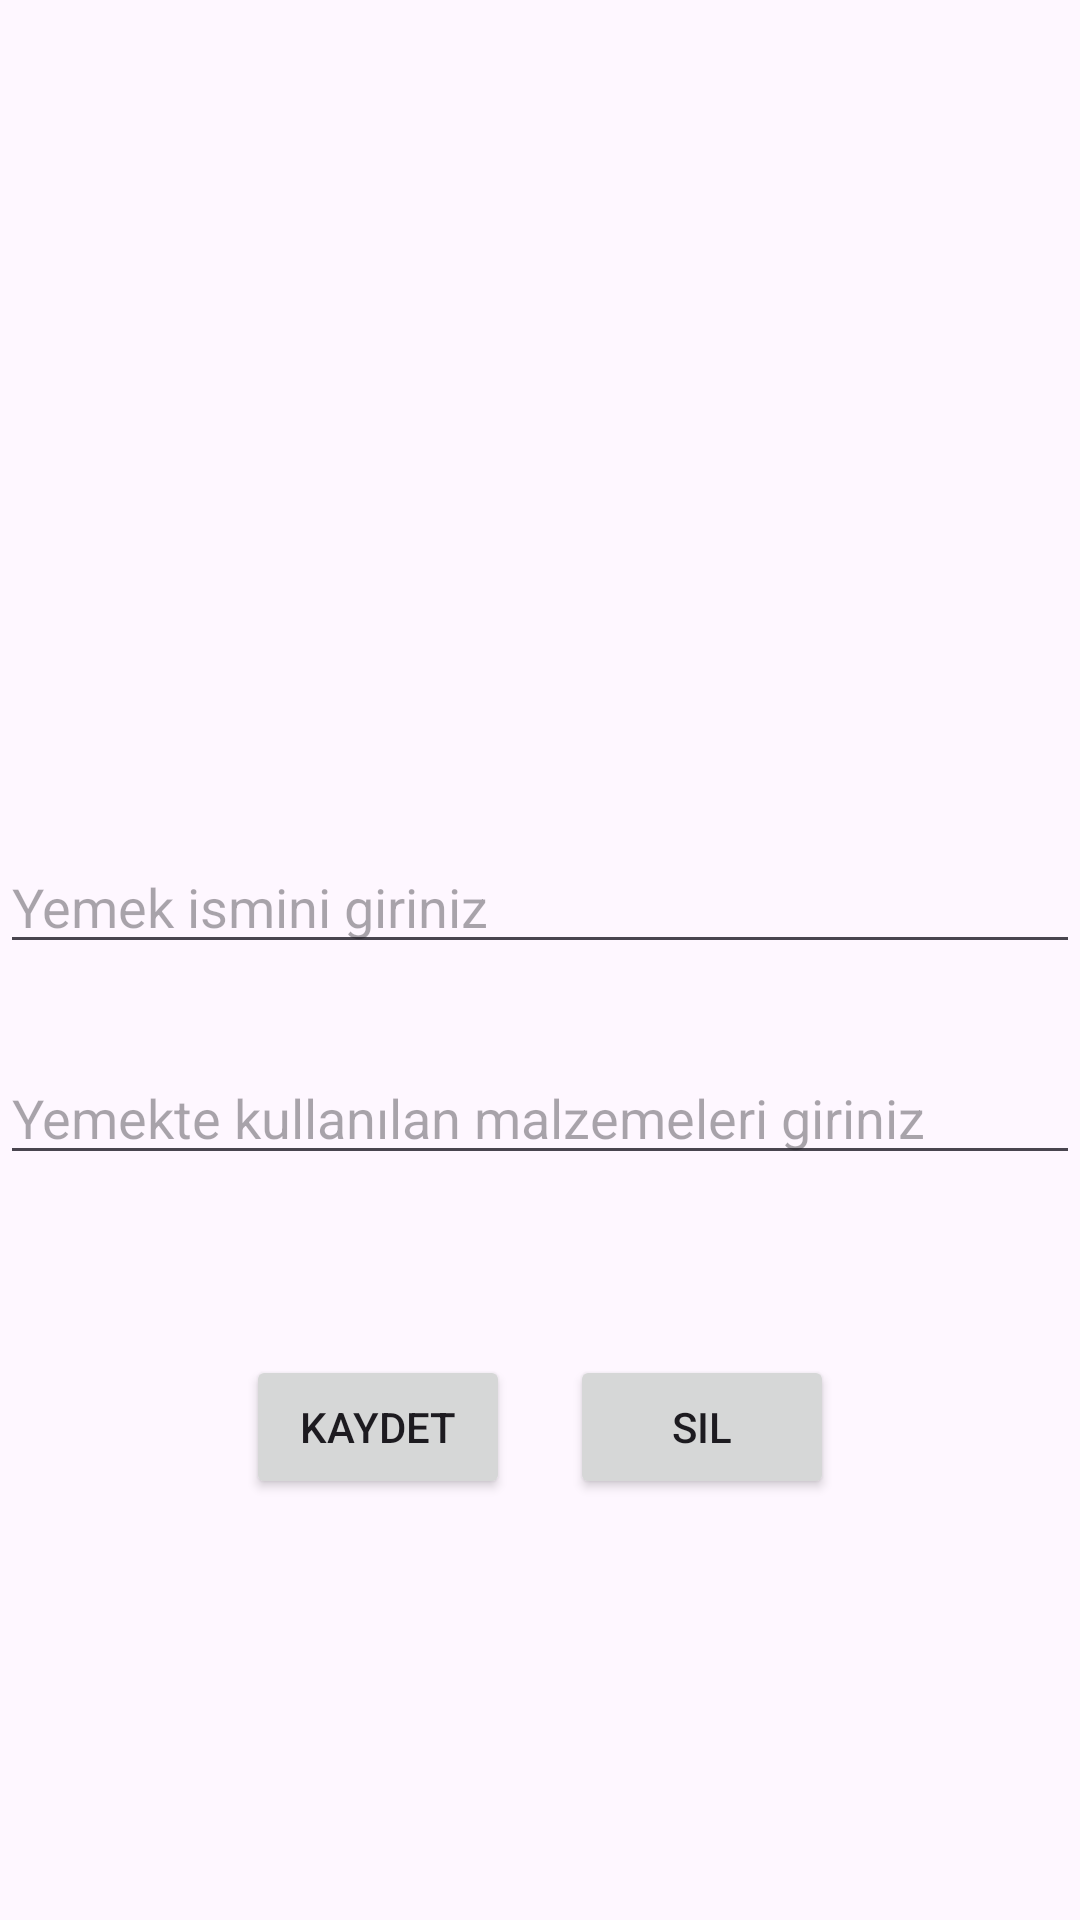

Here is an Android app screen rendered from its layout file. Give the layout XML and the strings, colors and styles it references.
<!-- AndroidManifest.xml: application theme Theme.YemekTarifKitabi -->
<!-- res/layout/fragment_tarif.xml -->
<?xml version="1.0" encoding="utf-8"?>
<androidx.constraintlayout.widget.ConstraintLayout

    xmlns:android="http://schemas.android.com/apk/res/android"
    xmlns:app="http://schemas.android.com/apk/res-auto"
    xmlns:tools="http://schemas.android.com/tools"
    android:layout_width="match_parent"
    android:layout_height="match_parent"
    android:layout_gravity="center"
    tools:context=".view.TarifFragment">

    <ImageView
        android:id="@+id/imageView"
        android:layout_width="300dp"
        android:layout_height="200dp"
        android:layout_marginStart="55dp"
        android:layout_marginTop="50dp"
        android:layout_marginEnd="56dp"
        android:onClick="gorselSec"
        android:src="@drawable/gorsel"
        app:layout_constraintEnd_toEndOf="parent"
        app:layout_constraintStart_toStartOf="parent"
        app:layout_constraintTop_toTopOf="parent" />

    <EditText
        android:id="@+id/malzemeText"
        android:layout_width="0dp"
        android:layout_height="wrap_content"
        android:layout_marginTop="29dp"
        android:ems="10"
        android:hint="Yemekte kullanılan malzemeleri giriniz"
        android:inputType="text"
        app:layout_constraintEnd_toEndOf="parent"
        app:layout_constraintStart_toStartOf="parent"
        app:layout_constraintTop_toBottomOf="@+id/isimText" />

    <EditText
        android:id="@+id/isimText"
        android:layout_width="0dp"
        android:layout_height="wrap_content"
        android:layout_marginTop="30dp"
        android:ems="10"
        android:hint="Yemek ismini giriniz"
        android:inputType="text"
        app:layout_constraintEnd_toEndOf="parent"
        app:layout_constraintStart_toStartOf="parent"
        app:layout_constraintTop_toBottomOf="@+id/imageView" />

    <LinearLayout
        android:layout_width="match_parent"
        android:layout_height="wrap_content"
        android:layout_marginTop="50dp"
        android:gravity="center"
        android:orientation="horizontal"
        app:layout_constraintEnd_toEndOf="parent"
        app:layout_constraintStart_toStartOf="parent"
        app:layout_constraintTop_toBottomOf="@+id/malzemeText">

        <Button
            android:id="@+id/kaydetButton"
            android:layout_width="wrap_content"
            android:layout_height="wrap_content"
            android:layout_margin="10dp"
            android:onClick="kaydet"
            android:text="Kaydet" />

        <Button
            android:id="@+id/silButton"
            android:layout_width="wrap_content"
            android:layout_height="wrap_content"
            android:layout_margin="10dp"
            android:onClick="sil"
            android:text="Sil" />
    </LinearLayout>

</androidx.constraintlayout.widget.ConstraintLayout>
<!-- resources referenced by this layout -->
<resources>
  <style name="Theme.YemekTarifKitabi" parent="Base.Theme.YemekTarifKitabi" />
  <style name="Base.Theme.YemekTarifKitabi" parent="Theme.Material3.DayNight.NoActionBar">
          
          
      </style>
</resources>
